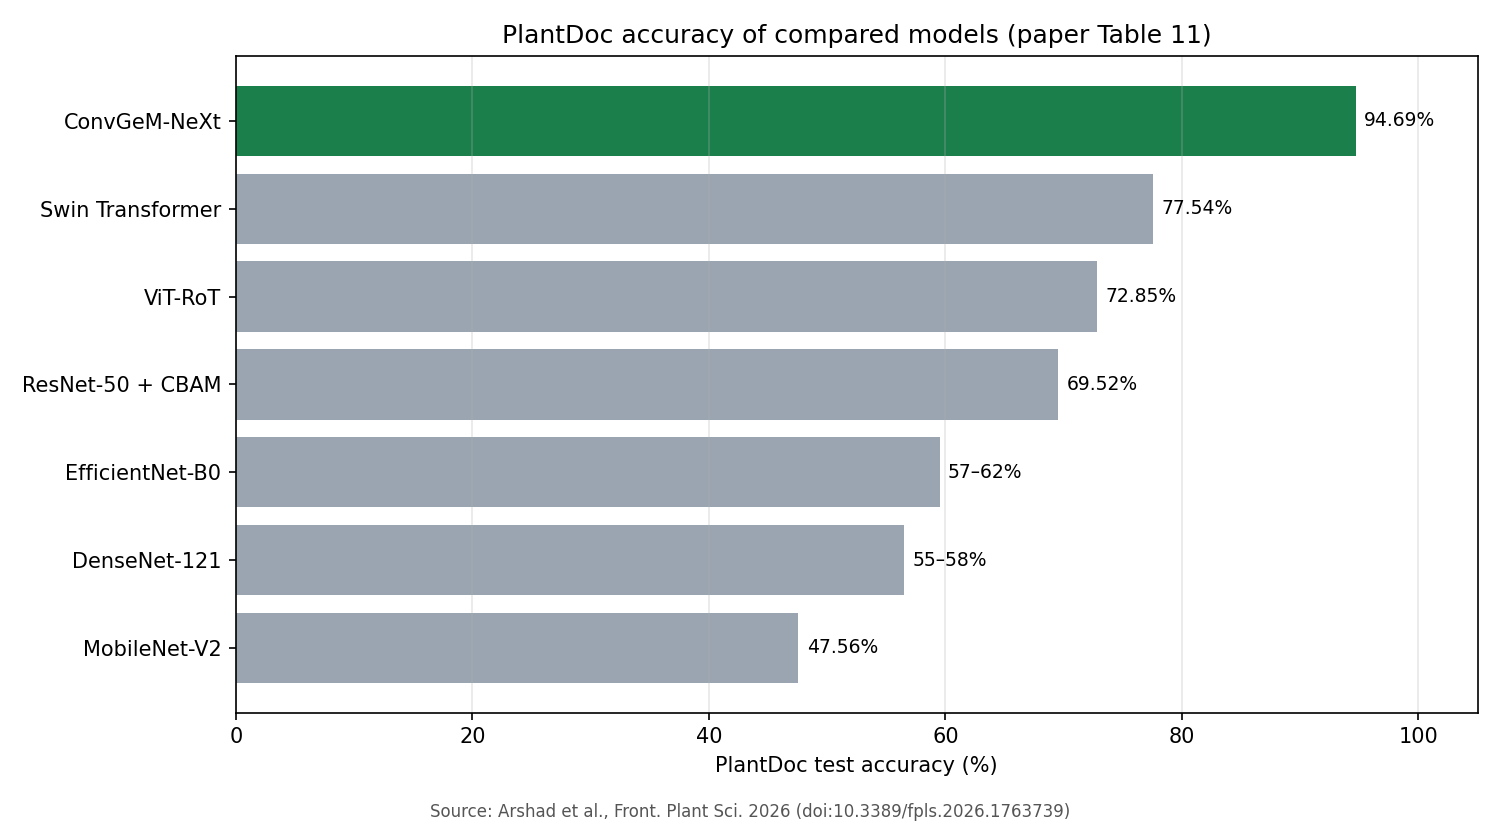

The file beside this chart, header and first rows:
Model, PlantDoc_Accuracy_%, Reported_as, Source
MobileNet-V2, 47.56, 47.56, Arshad et al. 2026, Front. Plant Sci. 17…
DenseNet-121, 56.5, 55–58, Arshad et al. 2026, Front. Plant Sci. 17…
EfficientNet-B0, 59.5, 57–62, Arshad et al. 2026, Front. Plant Sci. 17…
ResNet-50 + CBAM, 69.52, 69.52, Arshad et al. 2026, Front. Plant Sci. 17…
ViT-RoT, 72.85, 72.85, Arshad et al. 2026, Front. Plant Sci. 17…
Swin Transformer, 77.54, 77.54, Arshad et al. 2026, Front. Plant Sci. 17…
ConvGeM-NeXt, 94.69, 94.69, Arshad et al. 2026, Front. Plant Sci. 17…
